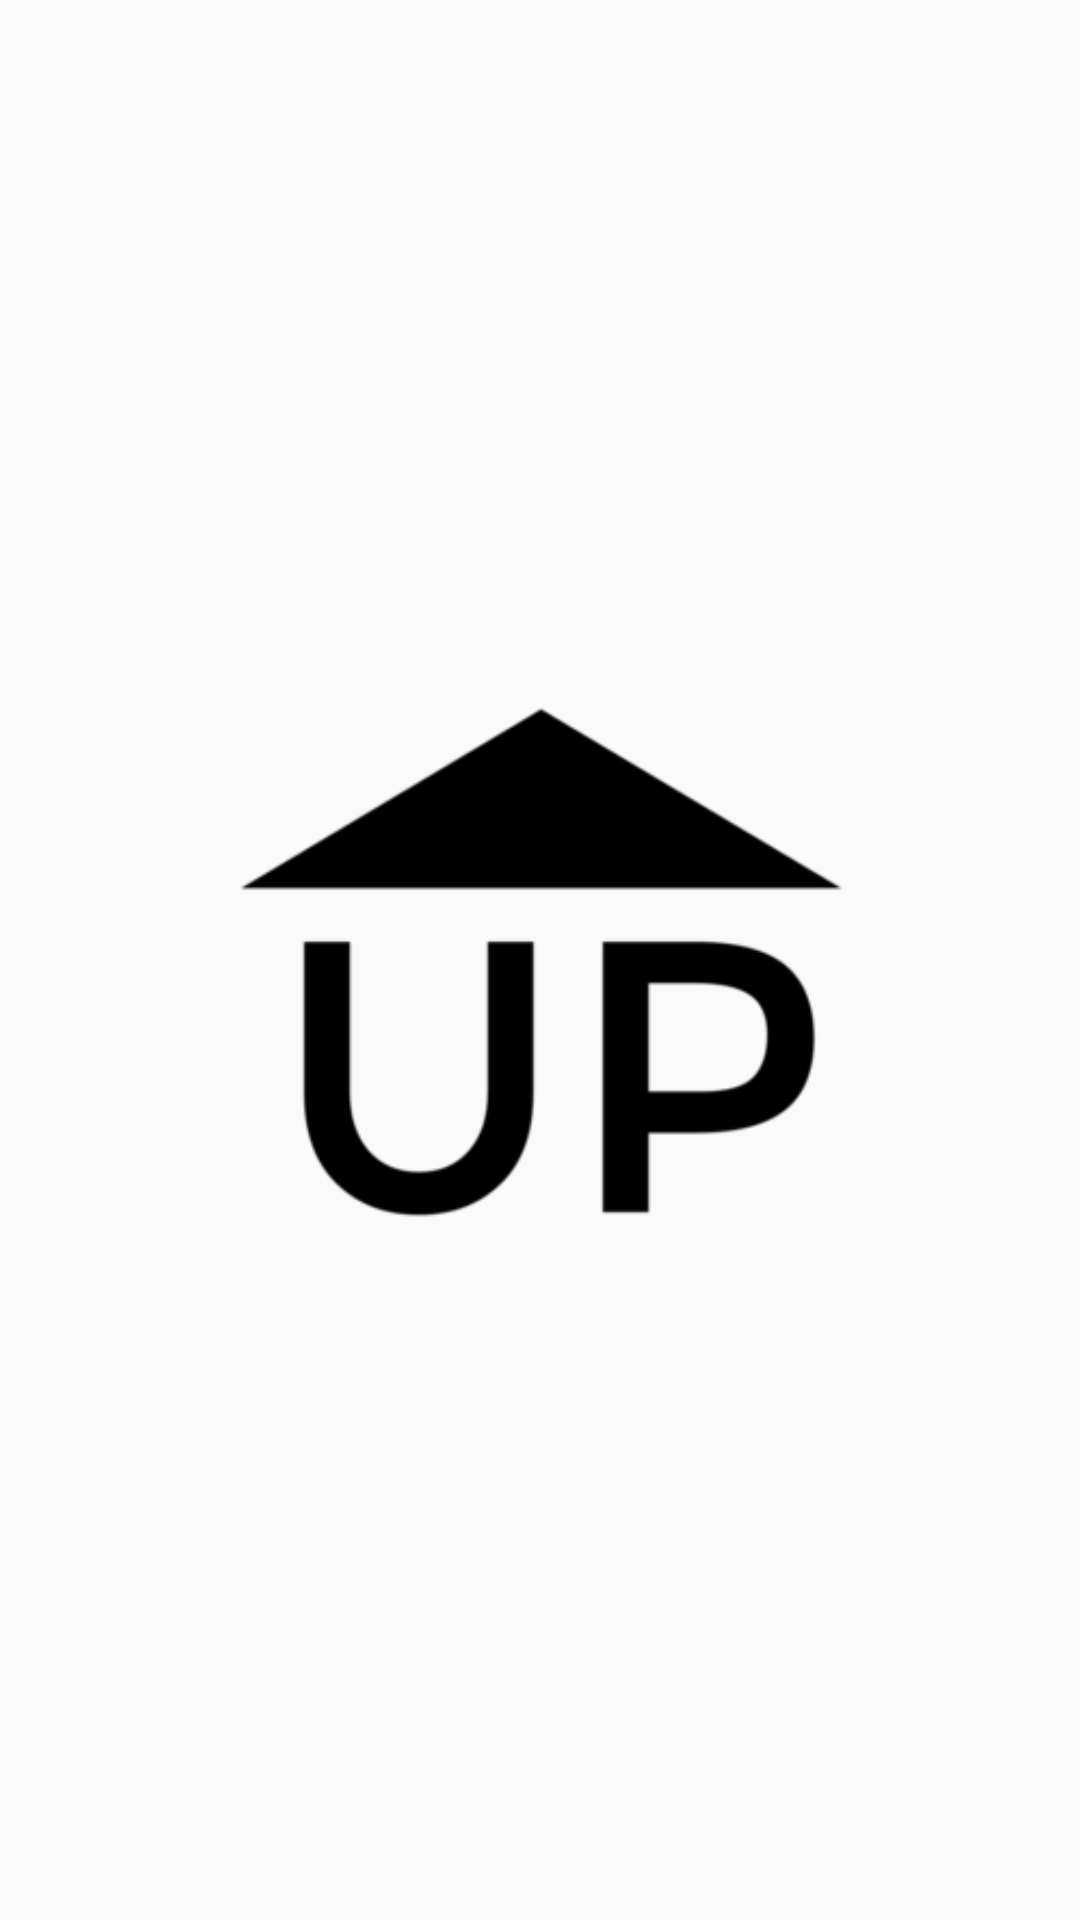

The Android layout XML behind this screen, and the referenced resources:
<!-- AndroidManifest.xml: application theme AppTheme.NoActionBar -->
<!-- res/layout/activity_splash.xml -->
<?xml version="1.0" encoding="utf-8"?>

<LinearLayout xmlns:android="http://schemas.android.com/apk/res/android"
    xmlns:tools="http://schemas.android.com/tools"
    android:layout_width="match_parent"
    android:layout_height="match_parent"
    android:paddingBottom="@dimen/activity_vertical_margin"
    android:paddingLeft="@dimen/activity_horizontal_margin"
    android:paddingRight="@dimen/activity_horizontal_margin"
    android:paddingTop="@dimen/activity_vertical_margin"
    tools:context="com.up.up_opportunity.fragments.SplashActivity">
    <ImageView
        android:layout_width="match_parent"
        android:layout_height="match_parent"
        android:layout_gravity="center"
        android:src="@drawable/up_logo"/>
</LinearLayout>
<!-- resources referenced by this layout -->
<resources>
  <!-- drawable up_logo: png bitmap (drawable, 5105 bytes) -->
  <style name="AppTheme.NoActionBar">
          <item name="windowActionBar">false</item>
          <item name="windowNoTitle">true</item>
      </style>
</resources>
